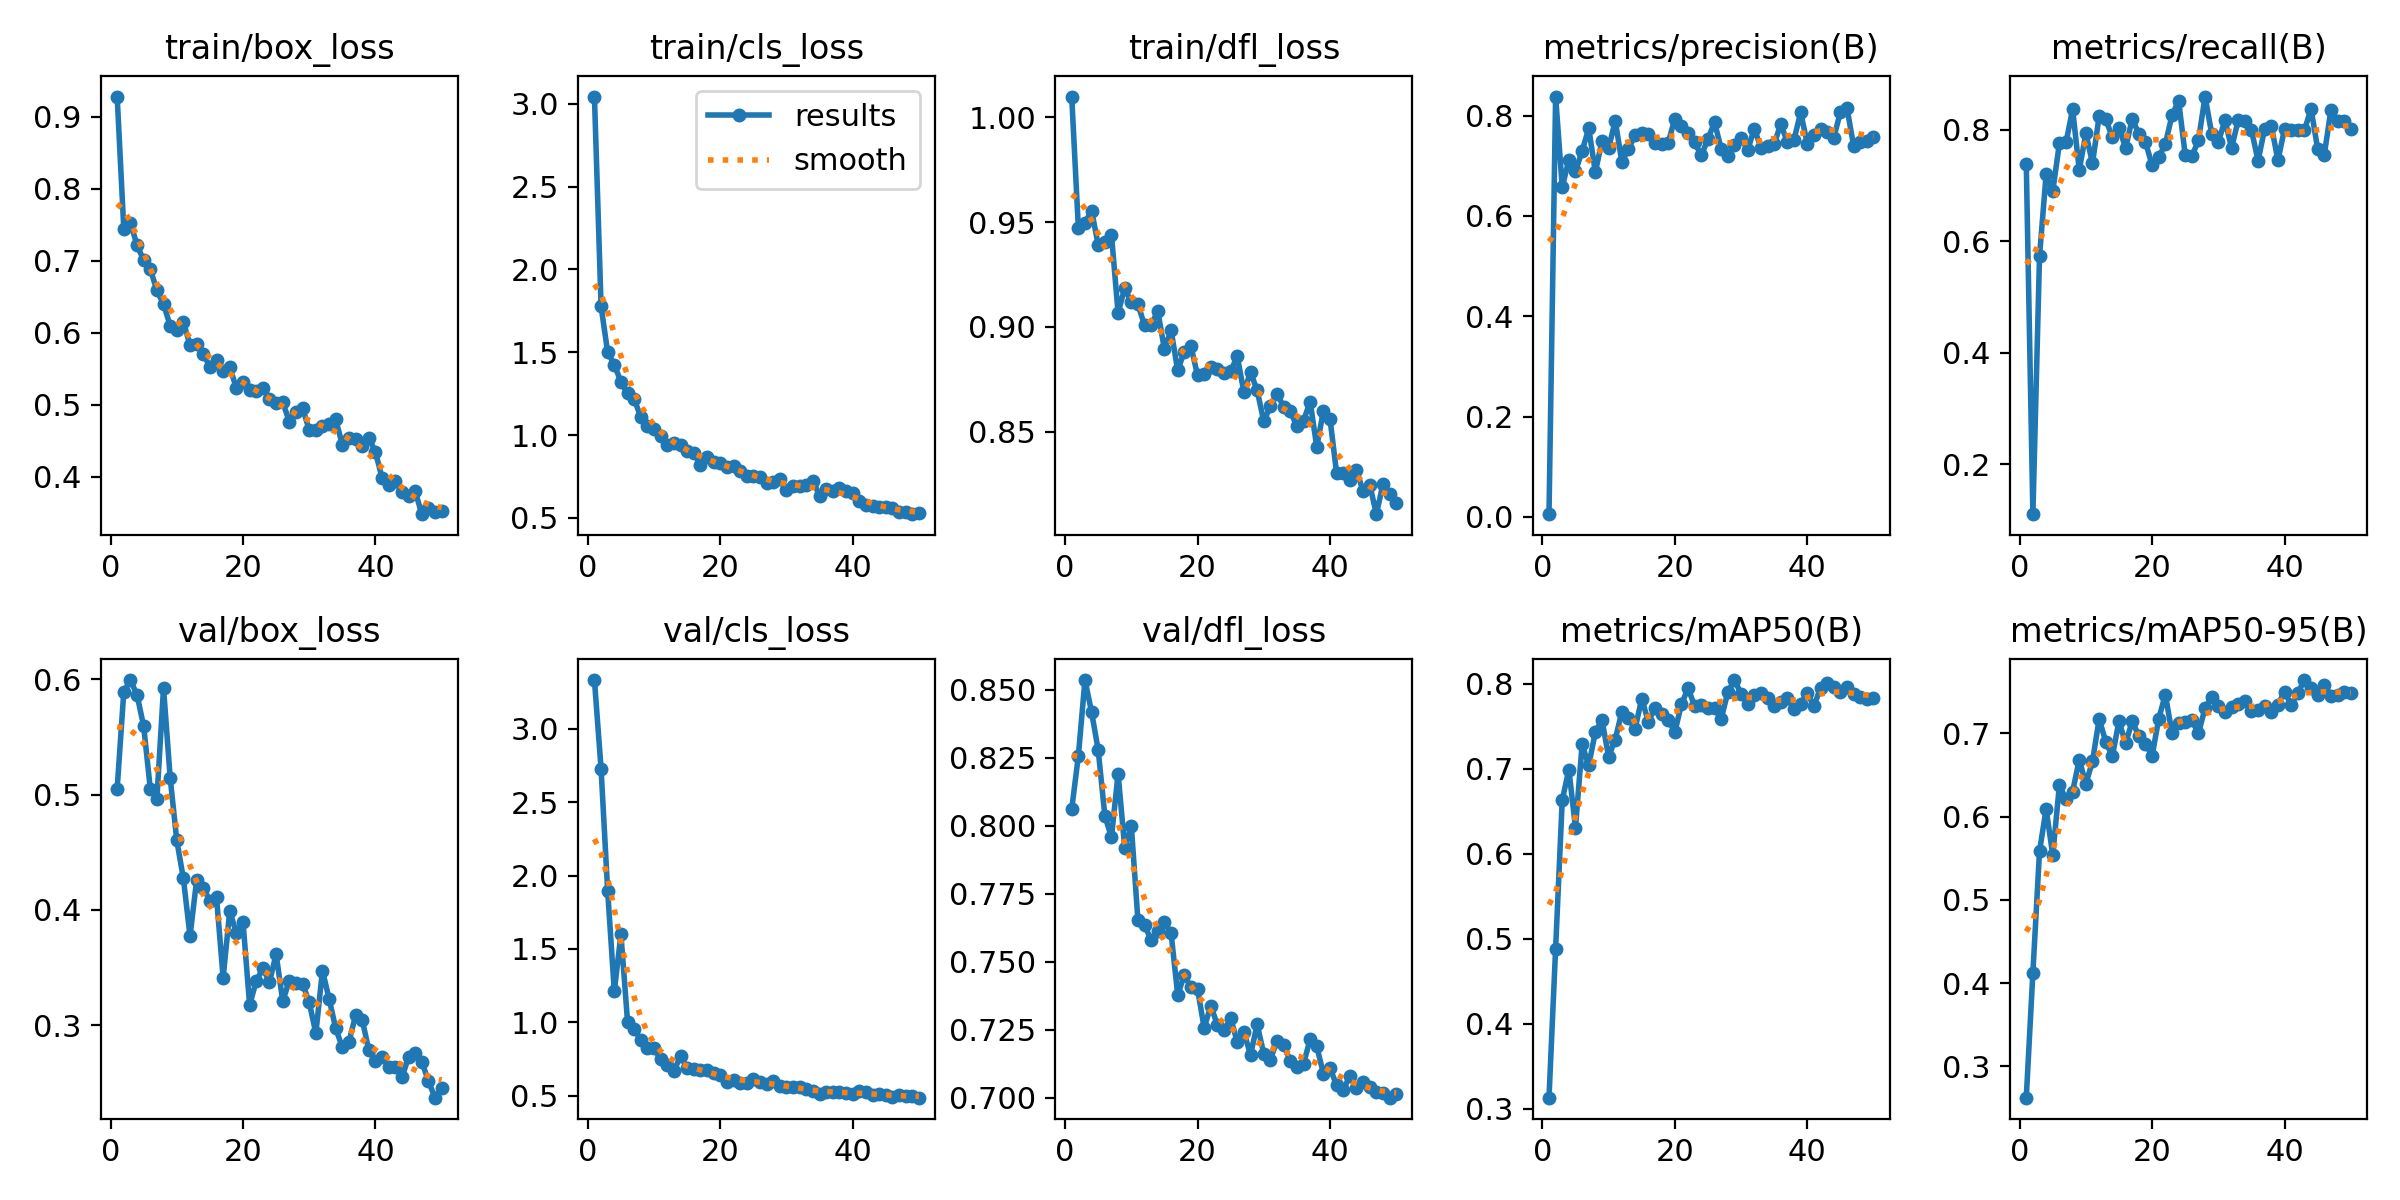

Values plotted in this chart, from the file beside it:
epoch, time, train/box_loss, train/cls_loss, train/dfl_loss, metrics/precision(B), metrics/recall(B), metrics/mAP50(B), metrics/mAP50-95(B), val/box_loss, val/cls_loss, val/dfl_loss, lr/pg0, lr/pg1, lr/pg2
1, 36.68, 0.9283, 3.044, 1.01, 0.00557, 0.7388, 0.313, 0.2622, 0.5053, 3.333, 0.8062, 0.0004057, 0.0004057, 0.0004057
2, 48.04, 0.7446, 1.777, 0.9474, 0.838, 0.1103, 0.4884, 0.4126, 0.5892, 2.728, 0.8257, 0.0008061, 0.0008061, 0.0008061
3, 60.66, 0.7531, 1.499, 0.9496, 0.6579, 0.5729, 0.6631, 0.5583, 0.5995, 1.893, 0.8536, 0.00119, 0.00119, 0.00119
4, 73.73, 0.7217, 1.426, 0.9555, 0.7113, 0.7209, 0.6988, 0.6093, 0.5866, 1.212, 0.8418, 0.001176, 0.001176, 0.001176
5, 87.25, 0.7011, 1.32, 0.939, 0.6889, 0.6897, 0.6307, 0.5538, 0.5595, 1.601, 0.8279, 0.001151, 0.001151, 0.001151
6, 99.95, 0.6887, 1.251, 0.9405, 0.7293, 0.7759, 0.7285, 0.6377, 0.5053, 1.002, 0.8038, 0.001126, 0.001126, 0.001126
7, 112.8, 0.6589, 1.216, 0.944, 0.7748, 0.7775, 0.7038, 0.6212, 0.4967, 0.9567, 0.7958, 0.001102, 0.001102, 0.001102
8, 127, 0.6401, 1.109, 0.9067, 0.6877, 0.8369, 0.7434, 0.6302, 0.5928, 0.8764, 0.8192, 0.001077, 0.001077, 0.001077
9, 140, 0.6101, 1.052, 0.9184, 0.7487, 0.7279, 0.7573, 0.6685, 0.5149, 0.8253, 0.792, 0.001052, 0.001052, 0.001052
10, 153.1, 0.6045, 1.036, 0.9118, 0.7345, 0.7936, 0.7142, 0.6395, 0.4604, 0.8241, 0.8, 0.001027, 0.001027, 0.001027
11, 166.1, 0.6154, 0.9938, 0.9108, 0.7899, 0.74, 0.7343, 0.6664, 0.4273, 0.7472, 0.7652, 0.001002, 0.001002, 0.001002
12, 178.8, 0.5826, 0.9404, 0.9008, 0.7081, 0.8244, 0.7671, 0.7173, 0.3773, 0.7077, 0.7634, 0.0009778, 0.0009778, 0.0009778
13, 191.2, 0.5844, 0.9516, 0.9011, 0.7331, 0.8189, 0.7599, 0.69, 0.426, 0.6666, 0.758, 0.000953, 0.000953, 0.000953
14, 203.7, 0.5711, 0.9392, 0.9075, 0.7619, 0.7867, 0.7468, 0.6726, 0.4192, 0.7714, 0.7612, 0.0009283, 0.0009283, 0.0009283
15, 215.5, 0.5528, 0.9055, 0.8893, 0.7654, 0.8039, 0.7824, 0.7149, 0.408, 0.6865, 0.7646, 0.0009035, 0.0009035, 0.0009035
16, 228.1, 0.5627, 0.8916, 0.8986, 0.7642, 0.7678, 0.7552, 0.6881, 0.4111, 0.6821, 0.7606, 0.0008787, 0.0008787, 0.0008787
17, 240.9, 0.5472, 0.8212, 0.8793, 0.7464, 0.8197, 0.7716, 0.7147, 0.3412, 0.6725, 0.738, 0.000854, 0.000854, 0.000854
18, 253.3, 0.5521, 0.8698, 0.8883, 0.7443, 0.7927, 0.7641, 0.6968, 0.3992, 0.6762, 0.745, 0.0008293, 0.0008293, 0.0008293
19, 266.2, 0.5237, 0.8374, 0.8909, 0.7455, 0.7784, 0.7575, 0.6876, 0.3799, 0.6562, 0.7408, 0.0008045, 0.0008045, 0.0008045
20, 278.9, 0.532, 0.8298, 0.8769, 0.7941, 0.7363, 0.7431, 0.6729, 0.3897, 0.6429, 0.74, 0.0007797, 0.0007797, 0.0007797
21, 291.8, 0.5202, 0.8057, 0.8778, 0.7791, 0.7511, 0.7757, 0.7177, 0.3175, 0.5958, 0.7257, 0.000755, 0.000755, 0.000755
22, 304.7, 0.5196, 0.8135, 0.8809, 0.7649, 0.7745, 0.7946, 0.7468, 0.3384, 0.607, 0.7339, 0.0007302, 0.0007302, 0.0007302
23, 318, 0.5229, 0.7834, 0.88, 0.7465, 0.8258, 0.7735, 0.7005, 0.3493, 0.5861, 0.7268, 0.0007055, 0.0007055, 0.0007055
24, 329.6, 0.508, 0.7549, 0.8781, 0.7206, 0.8525, 0.7746, 0.7124, 0.3377, 0.5885, 0.7248, 0.0006808, 0.0006808, 0.0006808
25, 342.2, 0.502, 0.7504, 0.879, 0.7533, 0.7551, 0.772, 0.7133, 0.3616, 0.6125, 0.7294, 0.000656, 0.000656, 0.000656
26, 354.3, 0.5035, 0.7484, 0.8859, 0.7868, 0.7524, 0.7716, 0.7158, 0.321, 0.5959, 0.7205, 0.0006312, 0.0006312, 0.0006312
27, 366.9, 0.4769, 0.7117, 0.8689, 0.7339, 0.7813, 0.7586, 0.7002, 0.3385, 0.5822, 0.7242, 0.0006065, 0.0006065, 0.0006065
28, 379.8, 0.4899, 0.7164, 0.8785, 0.7193, 0.8598, 0.79, 0.7304, 0.3362, 0.5971, 0.7158, 0.0005818, 0.0005818, 0.0005818
29, 392.9, 0.4952, 0.7357, 0.8698, 0.7419, 0.7929, 0.8043, 0.7441, 0.3359, 0.5667, 0.727, 0.000557, 0.000557, 0.000557
30, 405.2, 0.4653, 0.6666, 0.855, 0.7557, 0.7781, 0.7883, 0.7324, 0.3199, 0.5605, 0.7162, 0.0005322, 0.0005322, 0.0005322
31, 419.6, 0.4657, 0.6933, 0.8622, 0.731, 0.8173, 0.7759, 0.7255, 0.2931, 0.5556, 0.714, 0.0005075, 0.0005075, 0.0005075
32, 432.4, 0.4712, 0.6939, 0.8682, 0.7742, 0.7675, 0.7865, 0.732, 0.3474, 0.5568, 0.7211, 0.0004827, 0.0004827, 0.0004827
33, 445, 0.4728, 0.6987, 0.862, 0.7363, 0.8171, 0.7891, 0.7353, 0.323, 0.5429, 0.7195, 0.000458, 0.000458, 0.000458
34, 457.7, 0.4799, 0.7249, 0.8599, 0.7394, 0.8158, 0.7829, 0.7395, 0.2973, 0.5346, 0.7136, 0.0004332, 0.0004332, 0.0004332
35, 470.7, 0.4445, 0.6315, 0.8526, 0.7437, 0.7997, 0.7734, 0.7266, 0.2809, 0.5115, 0.7114, 0.0004085, 0.0004085, 0.0004085
36, 482.7, 0.4542, 0.6754, 0.8553, 0.7829, 0.7447, 0.7788, 0.7285, 0.2857, 0.523, 0.7125, 0.0003837, 0.0003837, 0.0003837
37, 495, 0.4522, 0.6592, 0.8644, 0.7473, 0.802, 0.7826, 0.7327, 0.3085, 0.5232, 0.7216, 0.000359, 0.000359, 0.000359
38, 508, 0.4435, 0.6803, 0.8428, 0.7521, 0.8077, 0.7705, 0.7257, 0.3048, 0.5263, 0.7189, 0.0003343, 0.0003343, 0.0003343
39, 520.8, 0.4543, 0.6651, 0.8599, 0.8062, 0.7454, 0.7755, 0.7345, 0.2783, 0.5152, 0.7089, 0.0003095, 0.0003095, 0.0003095
40, 533.4, 0.4345, 0.6471, 0.8562, 0.7443, 0.8016, 0.789, 0.7504, 0.2693, 0.5112, 0.711, 0.0002848, 0.0002848, 0.0002848
41, 548.7, 0.3987, 0.6, 0.8303, 0.7605, 0.7995, 0.7734, 0.7341, 0.2728, 0.531, 0.7046, 0.00026, 0.00026, 0.00026
42, 561.1, 0.3892, 0.5762, 0.8305, 0.7732, 0.7993, 0.7952, 0.7487, 0.2637, 0.525, 0.703, 0.0002352, 0.0002352, 0.0002352
43, 573.2, 0.3942, 0.5744, 0.8273, 0.7676, 0.7989, 0.8005, 0.7642, 0.2634, 0.506, 0.708, 0.0002105, 0.0002105, 0.0002105
44, 586, 0.3785, 0.5664, 0.8318, 0.7563, 0.8381, 0.7963, 0.7542, 0.2547, 0.5087, 0.7037, 0.0001857, 0.0001857, 0.0001857
45, 597.9, 0.3737, 0.566, 0.8218, 0.8067, 0.7656, 0.7906, 0.7458, 0.2724, 0.5019, 0.706, 0.000161, 0.000161, 0.000161
46, 610, 0.3804, 0.562, 0.8249, 0.8149, 0.7553, 0.7955, 0.7588, 0.2756, 0.493, 0.704, 0.0001363, 0.0001363, 0.0001363
47, 621.2, 0.3482, 0.5355, 0.8108, 0.7395, 0.8355, 0.788, 0.7453, 0.2684, 0.5069, 0.702, 0.0001115, 0.0001115, 0.0001115
48, 633.5, 0.3568, 0.536, 0.8251, 0.7477, 0.8167, 0.7849, 0.7457, 0.2515, 0.4943, 0.7019, 8.675e-05, 8.675e-05, 8.675e-05
49, 645.7, 0.351, 0.5222, 0.8206, 0.7492, 0.8167, 0.7826, 0.7498, 0.2372, 0.4964, 0.7001, 6.2e-05, 6.2e-05, 6.2e-05
50, 657.7, 0.3525, 0.5281, 0.8161, 0.7572, 0.802, 0.7827, 0.7489, 0.2459, 0.4861, 0.7012, 3.725e-05, 3.725e-05, 3.725e-05
